Photos from the image-classification dataset "data" in the GitHub repository skhabiri/DeepSort_Pytorch_Yolov5. Its 3 classes are: bird, flat-wing drone, quadcopter.

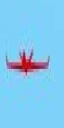
Label: flat-wing drone

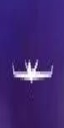
Label: flat-wing drone

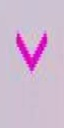
Label: bird

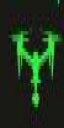
Label: quadcopter

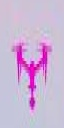
Label: quadcopter

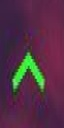
Label: bird
